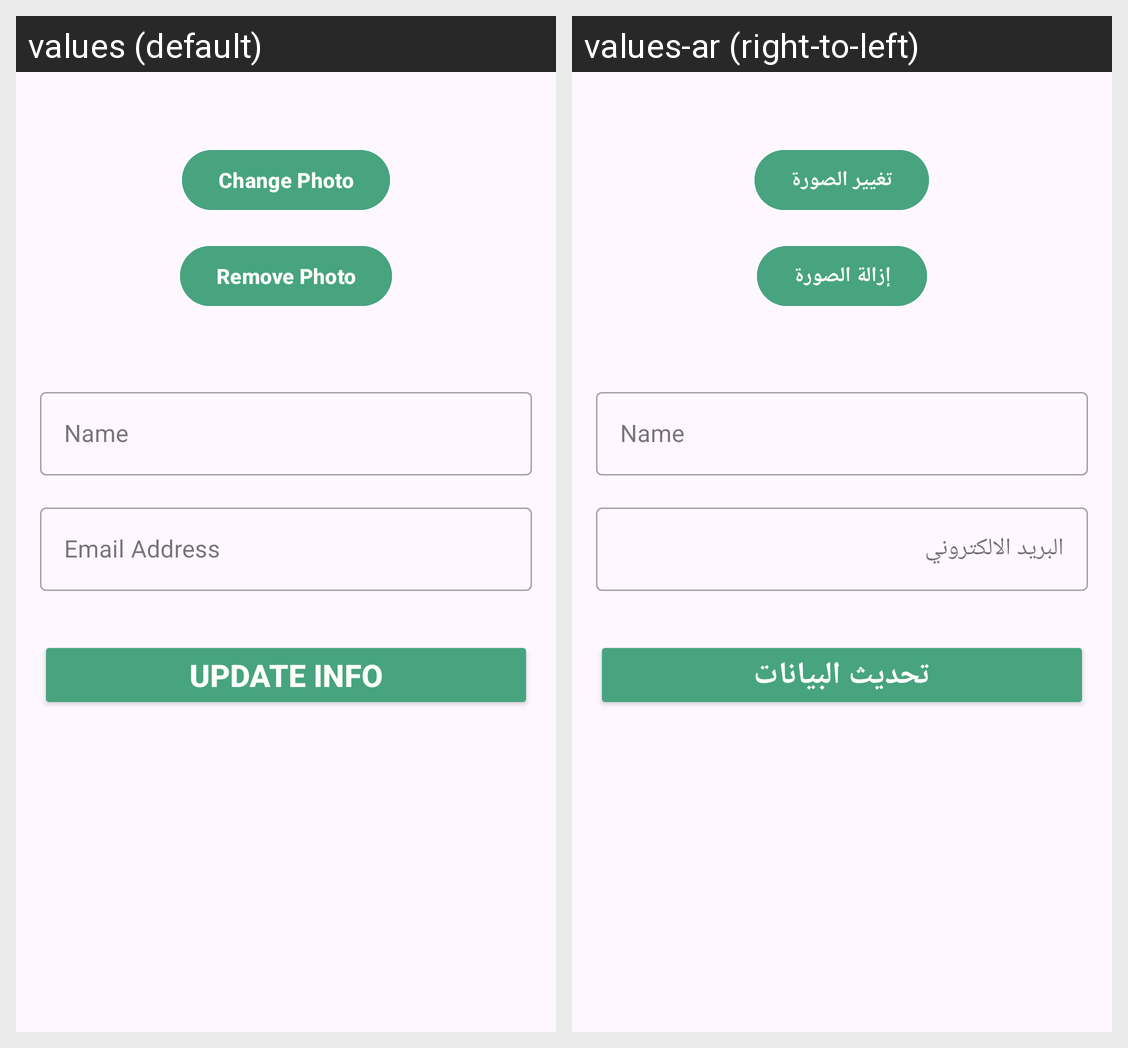

Locale-by-locale string values for the Android screen shown in this grid:
Android screen res/layout/fragment_update_info.xml rendered under 2 locales, left to right: values (default), values-ar (right-to-left). Device: Nexus 5 (rendered at 1080×1920; each locale shown at half size, 540×960, under a caption strip naming it); theme Base.Theme.MyMall.
Strings drawn on this screen, with the default value and each locale's value (text and hints the layout hard-codes, and strings that could not be matched under every locale, appear in the picture but are not listed):

change_photo
  values: Change Photo
  values-ar: تغيير الصورة

remove_photo
  values: Remove Photo
  values-ar: إزالة الصورة

email_address
  values: Email Address
  values-ar: البريد الالكتروني

update_info
  values: Update info
  values-ar: تحديث البيانات
